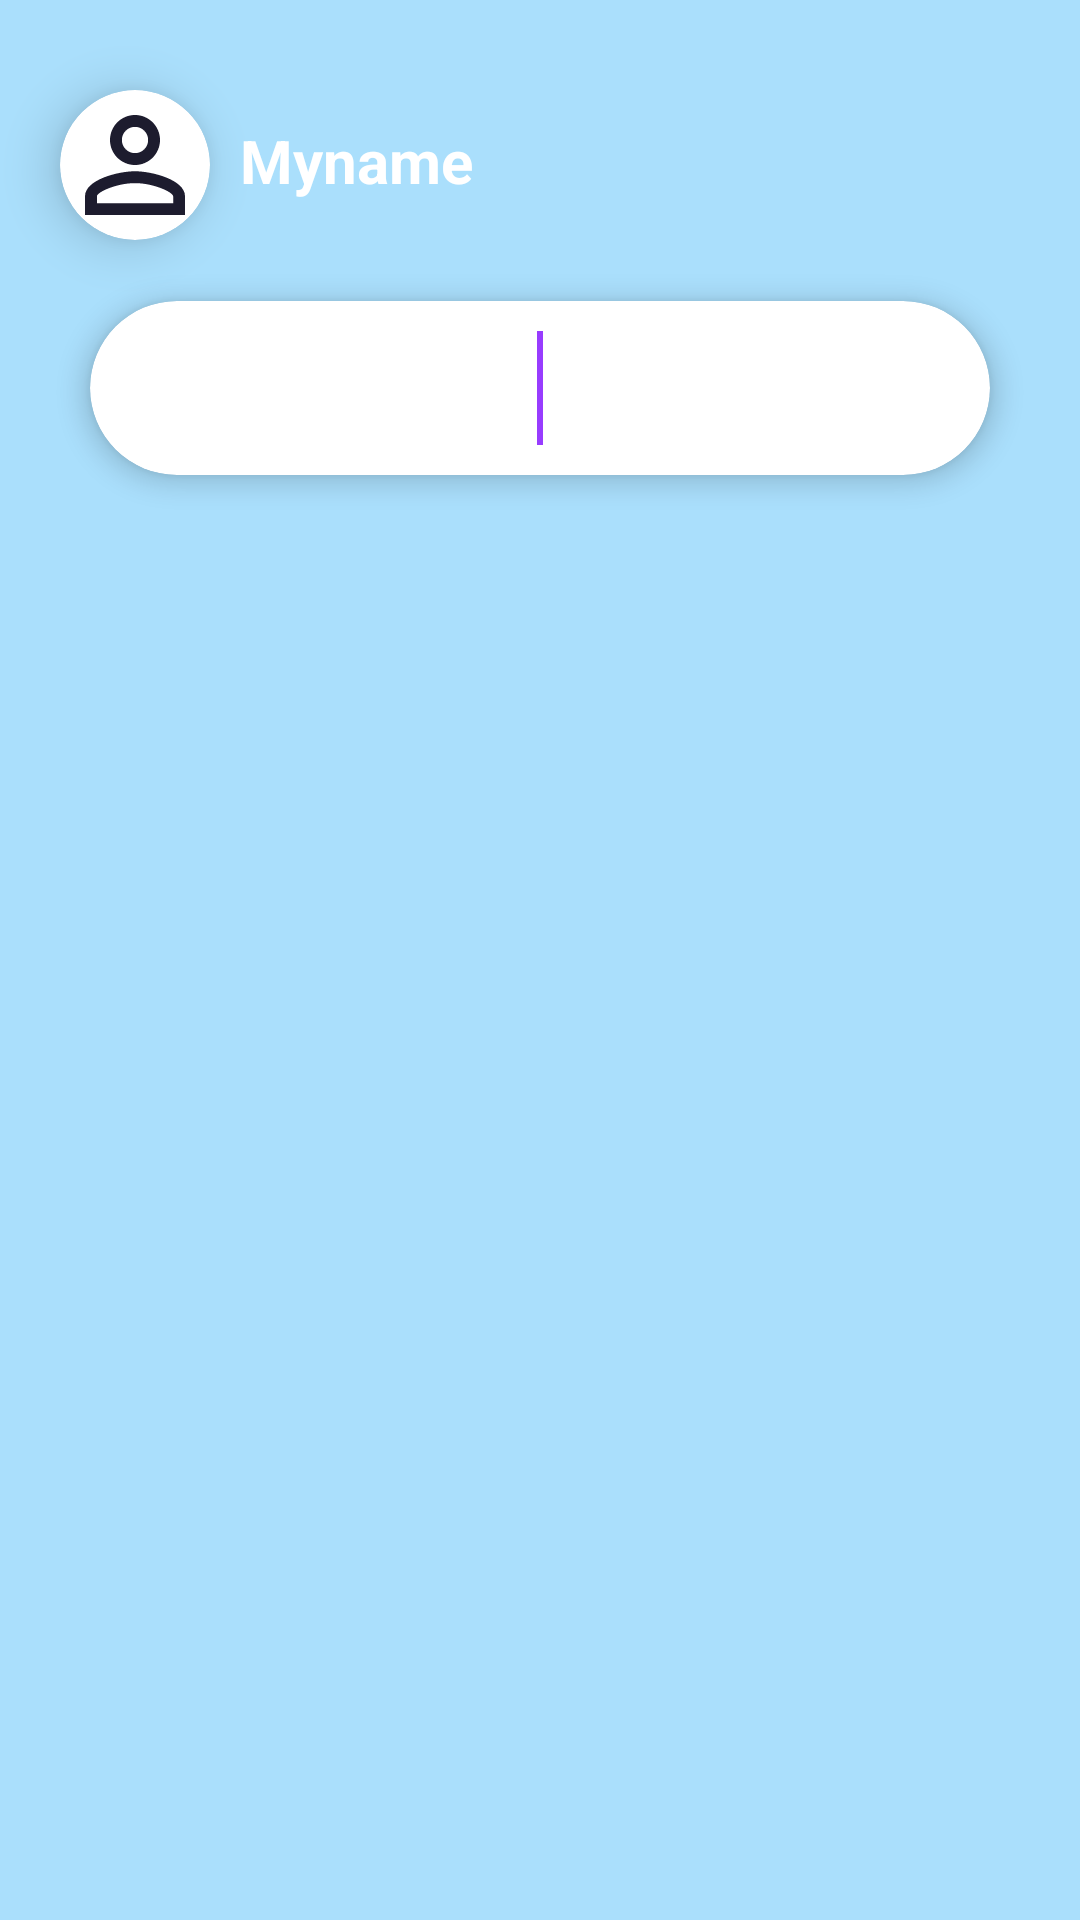

Android layout source for this screen:
<!-- AndroidManifest.xml: application theme AppTheme -->
<!-- res/layout/activity_main.xml -->
<?xml version="1.0" encoding="utf-8"?>
<RelativeLayout xmlns:android="http://schemas.android.com/apk/res/android"
    xmlns:app="http://schemas.android.com/apk/res-auto"
    xmlns:tools="http://schemas.android.com/tools"
    android:layout_width="match_parent"
    android:layout_height="match_parent"
    android:background="@color/colorBlueT"
    tools:context=".MainActivity">

    <androidx.appcompat.widget.Toolbar
        android:id="@+id/toolbar"
        android:layout_width="match_parent"
        android:layout_height="150dp"
        android:background="@drawable/header_register" />

    <androidx.cardview.widget.CardView
        android:id="@+id/myImgCard"
        android:layout_width="wrap_content"
        android:layout_height="wrap_content"
        android:layout_marginTop="30dp"
        android:layout_marginStart="20dp"
        android:layout_marginEnd="10dp"
        app:cardElevation="10dp"
        app:cardCornerRadius="25dp">

        <RelativeLayout
            android:layout_width="wrap_content"
            android:layout_height="wrap_content">

            <ImageView
                android:id="@+id/my_img"
                android:layout_width="50dp"
                android:layout_height="50dp"
                android:scaleType="centerCrop"
                android:src="@drawable/people" />
        </RelativeLayout>
    </androidx.cardview.widget.CardView>
    <TextView
        android:id="@+id/tvMyName"
        android:layout_width="wrap_content"
        android:layout_height="wrap_content"
        android:layout_toEndOf="@id/myImgCard"
        android:layout_marginTop="40dp"
        android:elevation="10dp"
        android:transitionName="tvSignUp"
        android:text="Myname"
        android:textColor="@color/colorWhite"
        android:textSize="20sp"
        android:textStyle="bold" />

    <ImageView
        android:id="@+id/option"
        android:layout_width="wrap_content"
        android:layout_height="wrap_content"
        android:layout_alignParentEnd="true"
        android:layout_marginTop="40dp"
        android:layout_marginEnd="20dp"
        android:src="@drawable/ic_option"
        android:tint="@android:color/white"/>

    <androidx.cardview.widget.CardView
        android:id="@+id/cv"
        android:layout_width="match_parent"
        android:layout_height="wrap_content"
        android:layout_below="@+id/toolbar"
        android:layout_marginLeft="30dp"
        android:layout_marginTop="-50dp"
        android:layout_marginRight="30dp"
        app:cardCornerRadius="30dp"
        app:cardElevation="5dp">

        <RelativeLayout
            android:layout_width="match_parent"
            android:layout_height="wrap_content">

            <com.google.android.material.tabs.TabLayout
                android:id="@+id/tabMenu"
                android:layout_width="match_parent"
                android:layout_height="wrap_content"
                android:padding="5dp"
                app:tabIndicatorHeight="0dp"
                app:tabSelectedTextColor="@color/colorPrimary"/>

            <View
                android:layout_width="2dp"
                android:layout_height="wrap_content"
                android:layout_alignTop="@+id/tabMenu"
                android:layout_alignBottom="@+id/tabMenu"
                android:layout_centerHorizontal="true"
                android:background="@color/colorPurple"
                android:layout_marginTop="10dp"
                android:layout_marginBottom="10dp" />
        </RelativeLayout>
    </androidx.cardview.widget.CardView>

    <androidx.viewpager.widget.ViewPager
        android:id="@+id/viewPager"
        android:layout_width="match_parent"
        android:layout_height="match_parent"
        android:layout_below="@+id/cv"/>

</RelativeLayout>
<!-- resources referenced by this layout -->
<resources>
  <color name="colorBlueT">#642fb4ff</color>
  <color name="colorPrimary" tools:ignore="ReferenceType">@drawable/bg_rect</color>
  <color name="colorPurple">#983CFF</color>
  <color name="colorWhite">#ffffff</color>
  <!-- drawable people (drawable) -->
  <vector xmlns:android="http://schemas.android.com/apk/res/android"
      android:width="24dp"
      android:height="24dp"
      android:tint="#1D1C2E"
      android:viewportWidth="24.0"
      android:viewportHeight="24.0">
      <path
          android:fillColor="#FF000000"
          android:pathData="M12,5.9c1.16,0 2.1,0.94 2.1,2.1s-0.94,2.1 -2.1,2.1S9.9,9.16 9.9,8s0.94,-2.1 2.1,-2.1m0,9c2.97,0 6.1,1.46 6.1,2.1v1.1L5.9,18.1L5.9,17c0,-0.64 3.13,-2.1 6.1,-2.1M12,4C9.79,4 8,5.79 8,8s1.79,4 4,4 4,-1.79 4,-4 -1.79,-4 -4,-4zM12,13c-2.67,0 -8,1.34 -8,4v3h16v-3c0,-2.66 -5.33,-4 -8,-4z" />
  </vector>
  <style name="AppTheme" parent="Theme.AppCompat.Light.NoActionBar">
          
          <item name="colorPrimary">@color/colorPrimary</item>
          <item name="colorPrimaryDark">@color/colorPrimaryDark</item>
          <item name="colorAccent">@color/colorAccent</item>
      </style>
  <color name="colorPrimaryDark">#F36A4DF1</color>
  <color name="colorAccent">#983CFF</color>
</resources>
